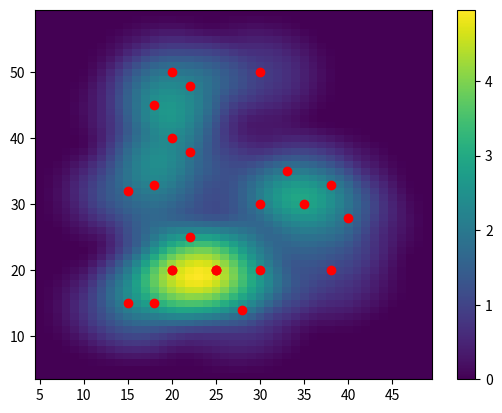

Write Python code to recreate this figure.
import matplotlib.pyplot as plt
import numpy as np
import math

def NormalizeData(data):
    return (data - np.min(data)) / (np.max(data) - np.min(data))

#POINT DATASET
x = [1555,1203,568,1098,397,564,1445,337,1658,1517,948]
y = [860,206,1097,425,594,614,553,917,693,469,306]

x=[20,28,15,20,18,25,15,18,18,20,25,30,25,22,30,22,38,40,38,30,22,20,35,33]
y=[20,14,15,20,15,20,32,33,45,50,20,20,20,25,30,38,20,28,33,50,48,40,30,35]

# x = [0.9, 0.6, 0.1, 0.5, 0.04, 0.1, 0.82, 0.0, 1.0, 0.89, 0.46]
# y = [0.73, 0.0, 1.0, 0.24, 0.43, 0.45, 0.38, 0.7, 0.54, 0.29, 0.11]

#DEFINE GRID SIZE AND RADIUS(h)
grid_size=1
h=10

#GETTING X,Y MIN AND MAX
x_min=0
x_max=2500
y_min=0
y_max=2500
x_min=min(x)
x_max=max(x)
y_min=min(y)
y_max=max(y)


#CONSTRUCT GRID
x_grid=np.arange(x_min-h,x_max+h,grid_size)
y_grid=np.arange(y_min-h,y_max+h,grid_size)
x_mesh,y_mesh=np.meshgrid(x_grid,y_grid)

#GRID CENTER POINT
xc=x_mesh+(grid_size/2)
yc=y_mesh+(grid_size/2)

#FUNCTION TO CALCULATE INTENSITY WITH QUARTIC KERNEL
def kde_quartic(d,h):
    dn=d/h
    P=(7/8)*(1-dn**2)**2
    return P

#PROCESSING
intensity_list=[]
for j in range(len(xc)):
    intensity_row=[]
    for k in range(len(xc[0])):
        kde_value_list=[]
        for i in range(len(x)):
            #CALCULATE DISTANCE
            d=math.sqrt((xc[j][k]-x[i])**2+(yc[j][k]-y[i])**2)
            if d<=h:
                p=kde_quartic(d,h)
            else:
                p=0
            kde_value_list.append(p)
        #SUM ALL INTENSITY VALUE
        p_total=sum(kde_value_list)
        intensity_row.append(p_total)
    intensity_list.append(intensity_row)

print(intensity_list)

#HEATMAP OUTPUT
intensity=np.array(intensity_list)
plt.pcolormesh(x_mesh,y_mesh,intensity)
plt.plot(x,y,'ro')
plt.colorbar()
plt.show()

print('exeted')